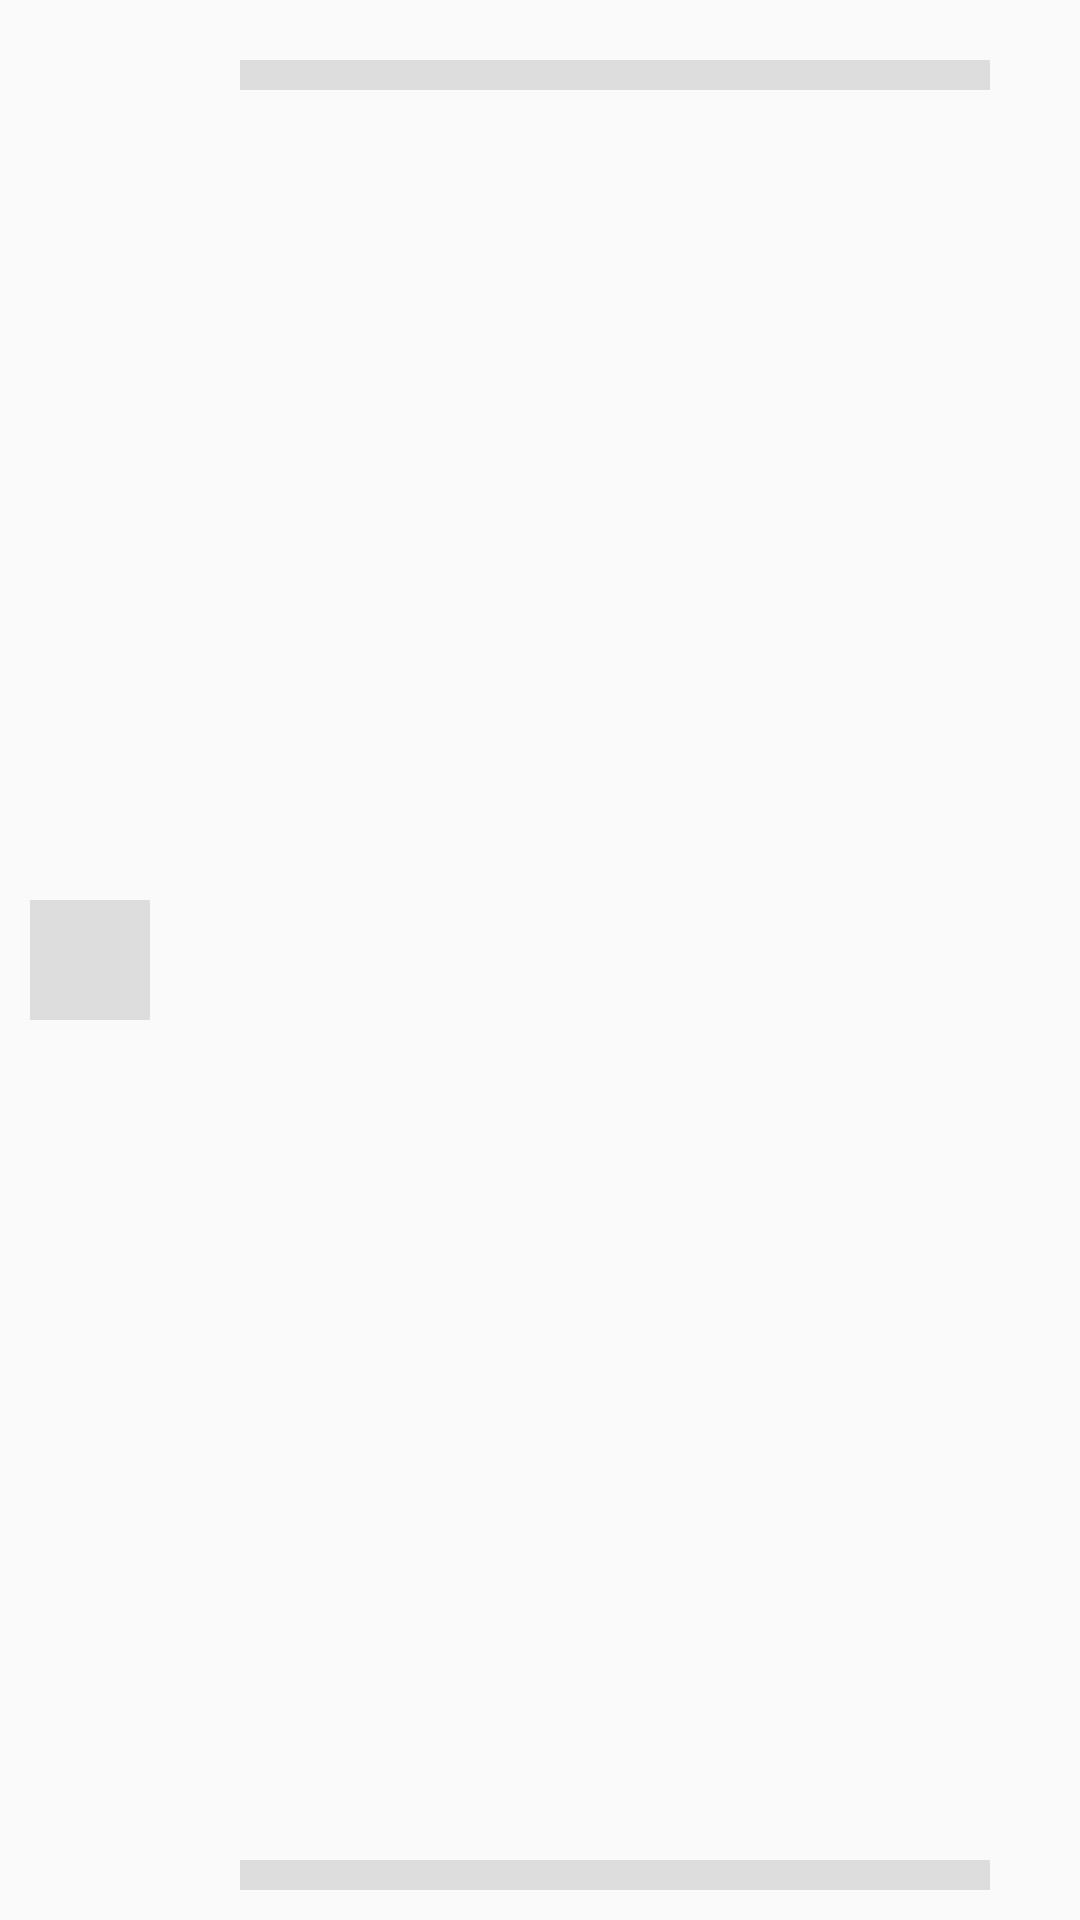

Here is an Android app screen rendered from its layout file. Give the layout XML and the strings, colors and styles it references.
<!-- AndroidManifest.xml: application theme AppTheme -->
<!-- res/layout/skeletal_view_quran_surah.xml -->
<?xml version="1.0" encoding="utf-8"?>
<androidx.constraintlayout.widget.ConstraintLayout xmlns:android="http://schemas.android.com/apk/res/android"
    xmlns:app="http://schemas.android.com/apk/res-auto"
    xmlns:tools="http://schemas.android.com/tools"
    android:layout_width="match_parent"
    android:layout_height="80dp"
    android:layout_margin="2dp"
    android:foreground="?android:attr/selectableItemBackground">

    <View
        android:background="@color/placeholder_bg"
        android:id="@+id/sr1"
        android:layout_width="40dp"
        android:layout_height="40dp"
        android:layout_marginStart="10dp"
        android:textColor="#000000"
        android:textSize="12sp"
        app:layout_constraintBottom_toBottomOf="parent"
        app:layout_constraintStart_toStartOf="parent"
        app:layout_constraintTop_toTopOf="parent"
        tools:text="@string/app_name" />

    <View
        android:background="@color/placeholder_bg"
        android:id="@+id/sr2"
        android:layout_width="250dp"
        android:layout_height="10dp"
        android:layout_marginTop="20dp"
        android:textSize="18sp"
        android:layout_marginStart="30dp"
        android:layout_marginEnd="20dp"
        android:textColor="#034703"
        android:gravity="center"
        android:text="@string/duas"
        app:layout_constraintStart_toEndOf="@+id/sr1"
        app:layout_constraintTop_toTopOf="parent" />

    <View
        android:background="@color/placeholder_bg"
        android:layout_marginStart="30dp"
        android:layout_marginEnd="20dp"
        android:id="@+id/chapter"
        android:layout_width="250dp"
        android:layout_height="10dp"
        android:layout_marginBottom="10dp"
        android:textColor="#808080"
        android:textSize="14sp"
        app:layout_constraintBottom_toBottomOf="parent"
        app:layout_constraintStart_toEndOf="@+id/sr1"
        tools:text="@string/app_name" />

</androidx.constraintlayout.widget.ConstraintLayout>
<!-- resources referenced by this layout -->
<resources>
  <color name="placeholder_bg">#dddddd</color>
  <string name="app_name">Religious pro</string>
  <string name="duas">Duas</string>
  <style name="AppTheme" parent="Theme.AppCompat.Light.NoActionBar">
          
          <item name="colorPrimary">@color/colorPrimary</item>
          <item name="colorPrimaryDark">@color/colorPrimaryDark</item>
          <item name="colorAccent">@color/colorAccent</item>
      </style>
  <color name="colorPrimary">#1C3264</color>
  <color name="colorPrimaryDark">#080134</color>
  <color name="colorAccent">#03DAC5</color>
</resources>
